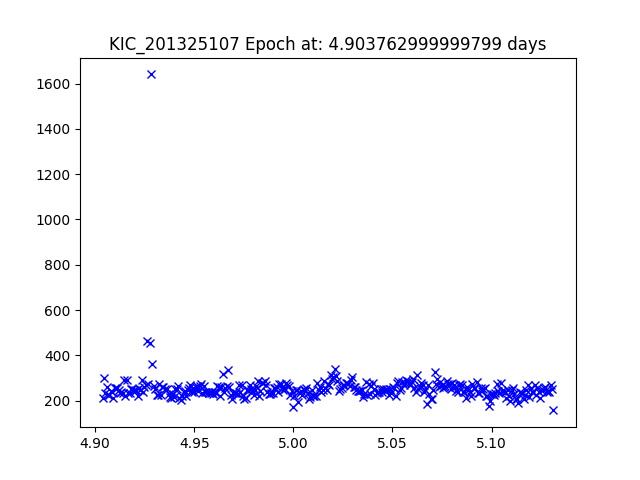

The table this chart was drawn from, first rows:
JDtimes, observed fluxes, observed uncertainties
4.904, 212.3, 19.27
4.904, 300.4, 18.89
4.905, 236.3, 19.15
4.906, 261.4, 19.05
4.906, 226.2, 19.2
4.907, 224.7, 19.21
4.908, 242.9, 19.13
4.909, 238.5, 19.15
4.909, 211.3, 19.28
4.91, 258.4, 19.06
4.911, 254.9, 19.07
4.911, 258.3, 19.06
4.912, 247.1, 19.11
4.913, 235.7, 19.16
4.913, 240.7, 19.14
4.914, 235.7, 19.16
4.915, 289.9, 18.93
4.915, 219.3, 19.24
4.916, 291.2, 18.93
4.917, 235.2, 19.16
4.917, 235.5, 19.16
4.918, 252.6, 19.08
4.919, 254, 19.08
4.919, 248.4, 19.1
4.92, 243.3, 19.12
4.921, 245.6, 19.11
4.921, 218.8, 19.24
4.922, 258.3, 19.06
4.923, 245.5, 19.11
4.924, 290.4, 18.93
4.924, 238, 19.15
4.925, 260.7, 19.05
4.926, 268.8, 19.02
4.926, 464.5, 18.42
4.927, 274.7, 18.99
4.928, 455.8, 18.44
4.928, 1640, 17.05
4.929, 363.2, 18.69
4.93, 266, 19.03
4.93, 251.6, 19.09
4.931, 226.9, 19.2
4.932, 223.7, 19.21
4.932, 273, 19
4.933, 224.5, 19.21
4.934, 259, 19.06
4.934, 260, 19.05
4.935, 252.9, 19.08
4.936, 253.3, 19.08
4.937, 227.9, 19.19
4.938, 215.5, 19.26
4.938, 212.8, 19.27
4.939, 231.8, 19.18
4.94, 216.4, 19.25
4.941, 251, 19.09
4.941, 250.4, 19.09
4.942, 266, 19.03
4.943, 214, 19.26
4.943, 203.1, 19.32
4.944, 220, 19.23
4.945, 240.7, 19.14
... 274 more rows
